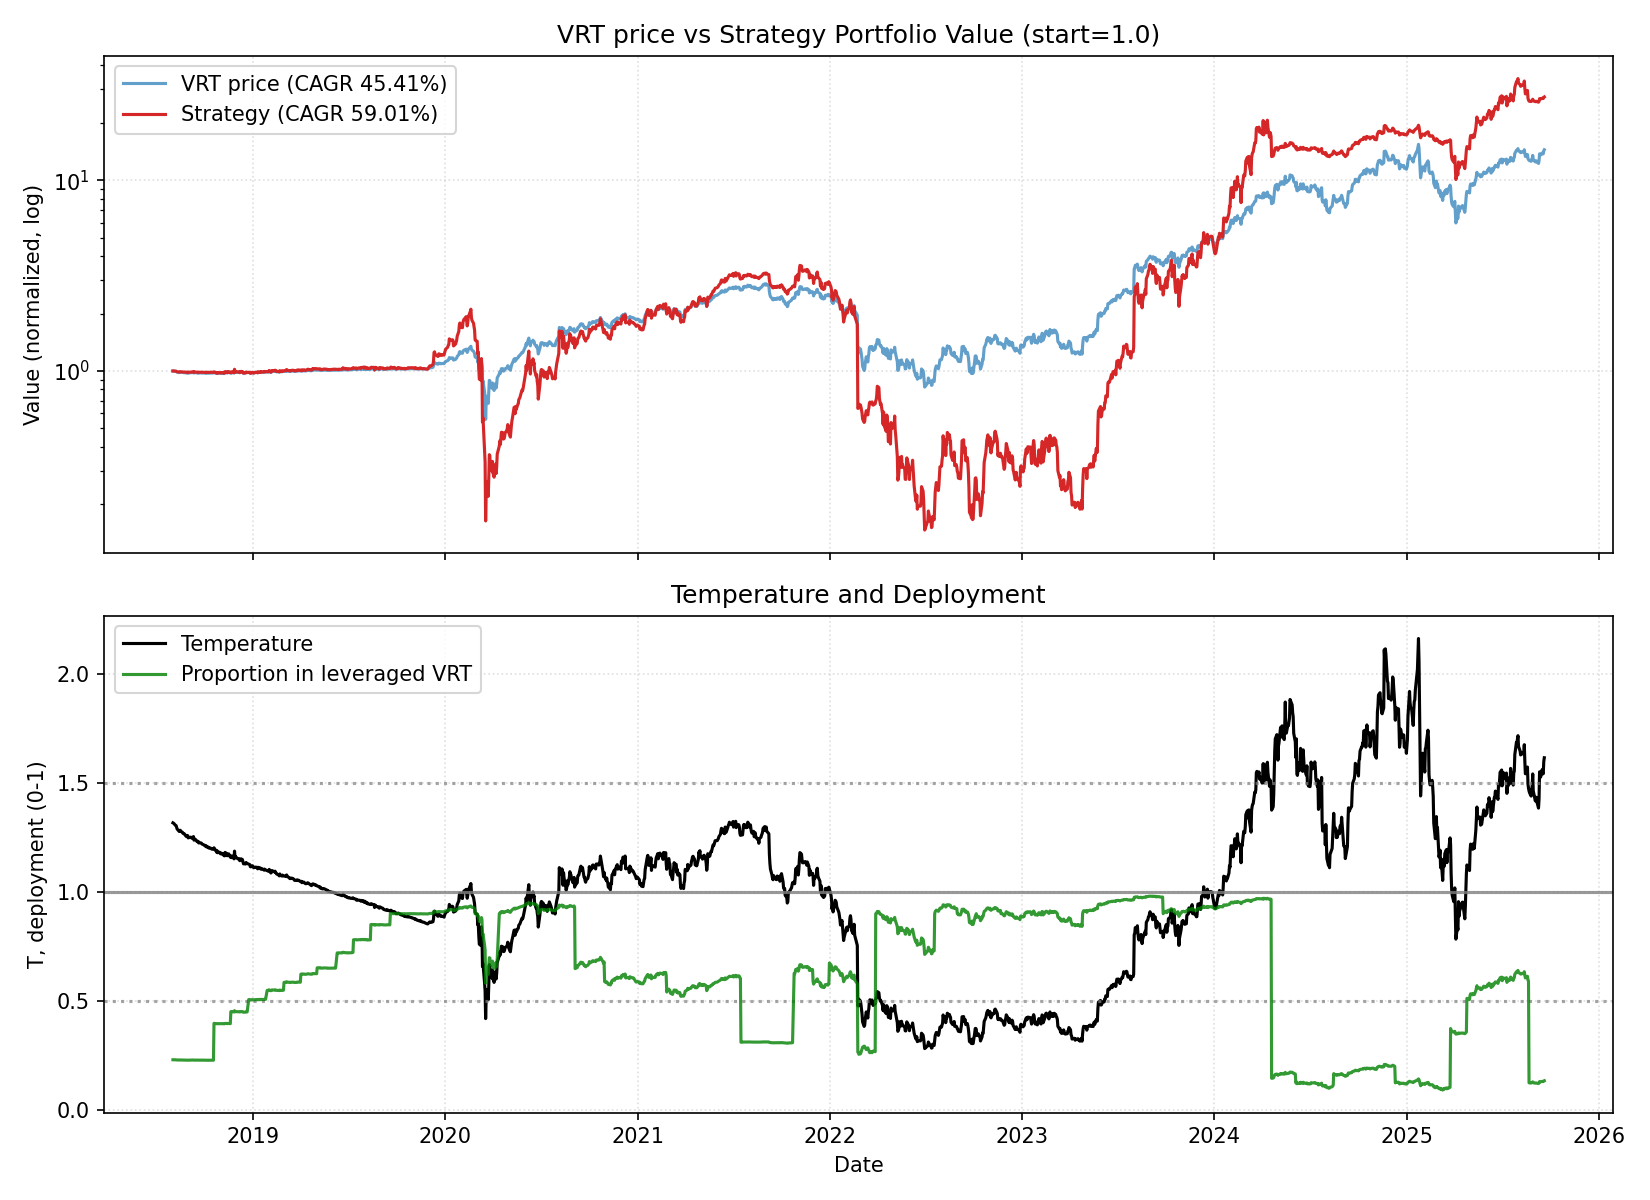

Values plotted in this chart, from the file beside it:
date, close, ret, ret_3, ret_6, ret_12, ret_22, temp, temp_ch_11, temp_ch_22, vol_22, vol_66, rate, yc_spread, credit_spread, yc_change_22, credit_change_22, port_unlevered, port_tqqq, port_cash, port_total, deployed_p, base_p, target_p
2018-08-02, 9.945, 0.0, , , , , 1.317, , , , , 2.19, 0.32, 1.84, , , 0.6888, 0.0, 0.3113, 1, 0.2296, 0.2296, 0.2296
2018-08-03, 9.945, 0.0, , , , , 1.316, , , , , 2.19, 0.32, 1.84, , , 0.6888, 0.0, 0.3114, 1, 0.2296, 0.2314, 0.2314
2018-08-06, 9.915, -0.003003, -0.003003, , , , 1.308, , , , , 2.19, 0.3, 1.82, , , 0.6867, 0.0, 0.3114, 0.9981, 0.2293, 0.2426, 0.2426
2018-08-07, 9.905, -0.001004, -0.004004, , , , 1.305, , , , , 2.19, 0.3, 1.82, , , 0.686, 0.0, 0.3114, 0.9974, 0.2293, 0.2463, 0.2463
2018-08-08, 9.905, 0.0, -0.001004, , , , 1.304, , , , , 2.19, 0.28, 1.84, , , 0.686, 0.0, 0.3114, 0.9974, 0.2293, 0.2481, 0.2481
2018-08-09, 9.856, -0.005025, -0.005025, -0.009009, , , 1.296, , , , , 2.19, 0.29, 1.85, , , 0.6825, 0.0, 0.3115, 0.994, 0.2289, 0.2594, 0.2594
2018-08-10, 9.806, -0.00505, -0.01005, -0.01401, , , 1.289, , , , , 2.19, 0.26, 1.87, , , 0.6791, 0.0, 0.3115, 0.9906, 0.2285, 0.2707, 0.2707
2018-08-13, 9.766, -0.004061, -0.009091, -0.01506, , , 1.28, , , , , 2.19, 0.27, 1.91, , , 0.6763, 0.0, 0.3115, 0.9879, 0.2282, 0.2837, 0.2837
2018-08-14, 9.756, -0.001019, -0.005076, -0.01508, , , 1.277, , , , , 2.19, 0.26, 1.9, , , 0.6757, 0.0, 0.3116, 0.9872, 0.2281, 0.2873, 0.2873
2018-08-15, 9.806, 0.005102, 0.004077, -0.01005, , , 1.283, , , , , 2.19, 0.25, 1.9, , , 0.6791, 0.0, 0.3116, 0.9907, 0.2285, 0.2796, 0.2796
2018-08-16, 9.816, 0.001015, 0.006122, -0.00404, , , 1.283, , , , , 2.19, 0.24, 1.89, , , 0.6798, 0.0, 0.3116, 0.9914, 0.2286, 0.2795, 0.2795
2018-08-17, 9.786, -0.003043, -0.00203, -0.00203, -0.01602, , 1.278, -0.02989, , , , 2.19, 0.26, 1.89, , , 0.6777, 0.0, 0.3116, 0.9894, 0.2283, 0.2869, 0.2869
2018-08-20, 9.786, 0.0, -0.003043, 0.002039, -0.01602, , 1.274, -0.03172, , , , 2.19, 0.22, 1.89, , , 0.6777, 0.0, 0.3117, 0.9894, 0.2283, 0.2922, 0.2922
2018-08-21, 9.756, -0.003052, -0.003052, 0.0, -0.01606, , 1.269, -0.02993, , , , 2.19, 0.24, 1.88, , , 0.6757, 0.0, 0.3117, 0.9873, 0.2281, 0.2996, 0.2996
2018-08-22, 9.756, 0.0, -0.003052, -0.005076, -0.01508, , 1.268, -0.02896, , , , 2.19, 0.22, 1.91, , , 0.6757, 0.0, 0.3117, 0.9874, 0.2281, 0.3014, 0.3014
2018-08-23, 9.766, 0.00102, 0.00102, -0.005071, -0.01407, , 1.268, -0.02797, , , , 2.19, 0.21, 1.9, , , 0.6763, 0.0, 0.3117, 0.9881, 0.2282, 0.3012, 0.3012
2018-08-24, 9.756, -0.001019, 0.0, -0.003052, -0.0101, , 1.265, -0.02405, , , , 2.19, 0.19, 1.9, , , 0.6757, 0.0, 0.3118, 0.9874, 0.2281, 0.3049, 0.3049
2018-08-27, 9.706, -0.005102, -0.006116, -0.008138, -0.01015, , 1.255, -0.02595, , , , 2.19, 0.18, 1.89, , , 0.6722, 0.0, 0.3118, 0.984, 0.2277, 0.3195, 0.3195
2018-08-28, 9.706, 0.0, -0.005102, -0.005102, -0.006116, , 1.254, -0.02013, , , , 2.19, 0.21, 1.9, , , 0.6722, 0.0, 0.3118, 0.984, 0.2277, 0.3212, 0.3212
2018-08-29, 9.756, 0.005128, 0.005128, 0.0, 0.0, , 1.259, -0.0141, , , , 2.19, 0.22, 1.88, , , 0.6757, 0.0, 0.3118, 0.9875, 0.2281, 0.3136, 0.3136
2018-08-30, 9.756, 0.0, 0.005128, -0.001019, -0.005076, , 1.258, -0.0191, , , , 2.19, 0.22, 1.9, , , 0.6757, 0.0, 0.3119, 0.9875, 0.2281, 0.3153, 0.3153
2018-08-31, 9.686, -0.007143, -0.007143, -0.007143, -0.01318, -0.02603, 1.248, -0.0271, -0.0524, 0.003071, , 2.19, 0.24, 1.92, , , 0.6708, 0.0, 0.3119, 0.9827, 0.2275, 0.3301, 0.3301
2018-09-04, 9.746, 0.006166, -0.001021, 0.004103, -0.004069, -0.02002, 1.251, -0.02089, -0.04926, 0.003444, , 2.19, 0.24, 1.94, -0.08, 0.1, 0.675, 0.0, 0.3119, 0.9869, 0.228, 0.3258, 0.3258
2018-09-05, 9.756, 0.001022, 0.007194, 0.005128, -0.003052, -0.01606, 1.251, -0.01804, -0.04361, 0.003464, , 2.19, 0.24, 1.95, -0.08, 0.11, 0.6757, 0.0, 0.312, 0.9876, 0.228, 0.3257, 0.3257
2018-09-06, 9.756, 0.0, 0.001022, 0.0, 0.0, -0.01508, 1.25, -0.01503, -0.04265, 0.003434, , 2.19, 0.24, 1.93, -0.06, 0.11, 0.6757, 0.0, 0.312, 0.9876, 0.228, 0.3274, 0.3274
2018-09-07, 9.736, -0.002041, -0.002041, -0.002041, -0.002041, -0.01709, 1.246, -0.01704, -0.0446, 0.003445, , 2.19, 0.23, 1.93, -0.07, 0.11, 0.6743, 0.0, 0.312, 0.9863, 0.2279, 0.3328, 0.3328
2018-09-10, 9.826, 0.009202, 0.007143, 0.01439, 0.006116, -0.00303, 1.254, -0.01088, -0.03277, 0.00405, , 2.19, 0.21, 1.92, -0.07, 0.08, 0.6805, 0.0, 0.312, 0.9925, 0.2285, 0.3213, 0.3213
2018-09-11, 9.706, -0.01216, -0.003068, -0.004086, -0.005102, -0.01015, 1.238, -0.02191, -0.03968, 0.004678, , 2.19, 0.22, 1.9, -0.07, 0.05, 0.6722, 0.0, 0.3121, 0.9843, 0.2276, 0.3453, 0.3453
2018-09-12, 9.756, 0.005128, -0.007092, 0.0, 0.005128, -0.001019, 1.243, -0.009978, -0.02899, 0.004729, , 2.19, 0.23, 1.89, -0.03, 0.02, 0.6757, 0.0, 0.3121, 0.9877, 0.228, 0.3377, 0.3377
2018-09-13, 9.756, 0.0, 0.005128, 0.0, 0.005128, 0.0, 1.242, -0.009978, -0.02799, 0.00465, , 2.19, 0.21, 1.87, -0.06, -0.04, 0.6757, 0.0, 0.3121, 0.9878, 0.228, 0.3394, 0.3394
2018-09-14, 9.756, 0.0, 0.0, 0.002045, 0.0, -0.005076, 1.24, -0.01503, -0.03293, 0.004645, , 2.19, 0.21, 1.88, -0.05, -0.02, 0.6757, 0.0, 0.3121, 0.9878, 0.228, 0.3411, 0.3411
2018-09-17, 9.706, -0.005102, -0.005102, -0.01216, -0.005102, -0.01116, 1.231, -0.02191, -0.04066, 0.004622, , 2.19, 0.21, 1.88, -0.04, -0.02, 0.6722, 0.0, 0.3122, 0.9844, 0.2276, 0.3555, 0.3555
2018-09-18, 9.726, 0.002051, -0.003061, 0.002051, 0.004111, -0.006104, 1.232, -0.01285, -0.03575, 0.004643, , 2.19, 0.24, 1.88, 0.0, -0.01, 0.6736, 0.0, 0.3122, 0.9858, 0.2278, 0.3535, 0.3535
2018-09-19, 9.736, 0.001024, 0.003077, -0.002041, -0.001021, -0.005086, 1.232, -0.0151, -0.03294, 0.004614, , 2.19, 0.27, 1.88, 0.01, -0.01, 0.6743, 0.0, 0.3122, 0.9865, 0.2278, 0.3533, 0.3533
2018-09-20, 9.686, -0.005113, -0.004094, -0.007143, -0.007143, -0.007143, 1.225, -0.02114, -0.03494, 0.004729, , 2.19, 0.26, 1.85, 0.04, -0.04, 0.6708, 0.0, 0.3123, 0.9831, 0.2275, 0.3642, 0.3642
2018-09-21, 9.706, 0.002055, -0.003068, -0.005102, -0.005102, -0.005102, 1.226, -0.01913, -0.03295, 0.004721, , 2.19, 0.26, 1.83, 0.02, -0.05, 0.6722, 0.0, 0.3123, 0.9845, 0.2276, 0.3622, 0.3622
2018-09-24, 9.726, 0.002051, 0.004111, 0.002051, -0.001023, -0.004077, 1.225, -0.01697, -0.03379, 0.004746, , 2.19, 0.25, 1.84, 0.03, -0.07, 0.6736, 0.0, 0.3123, 0.9859, 0.2277, 0.3637, 0.3637
2018-09-25, 9.726, 0.0, 0.002051, 0.0, -0.01013, -0.003061, 1.224, -0.02409, -0.0328, 0.004739, , 2.19, 0.27, 1.83, 0.06, -0.07, 0.6736, 0.0, 0.3123, 0.9859, 0.2277, 0.3653, 0.3653
2018-09-26, 9.705, -0.002149, -0.002149, -0.00317, -0.0001025, -0.0001025, 1.22, -0.0142, -0.02809, 0.004755, , 2.19, 0.23, 1.84, 0.04, -0.06, 0.6721, 0.0, 0.3124, 0.9845, 0.2276, 0.3709, 0.3709
2018-09-27, 9.706, 0.0001025, -0.002047, 0.002055, -0.005102, 0.0, 1.219, -0.01913, -0.02799, 0.004628, , 2.19, 0.23, 1.83, 0.05, -0.06, 0.6722, 0.0, 0.3124, 0.9846, 0.2276, 0.3724, 0.3724
2018-09-28, 9.706, 0.0, 0.0001025, 0.0, -0.005102, -0.005102, 1.218, -0.01913, -0.03295, 0.004628, , 2.19, 0.24, 1.84, 0.03, -0.06, 0.6722, 0.0, 0.3124, 0.9846, 0.2276, 0.374, 0.374
2018-10-01, 9.706, 0.0, 0.0, -0.002047, -0.005102, -0.005102, 1.214, -0.02098, -0.03478, 0.004485, , 2.19, 0.27, 1.83, 0.05, -0.05, 0.6722, 0.0, 0.3124, 0.9847, 0.2276, 0.3791, 0.3791
2018-10-02, 9.686, -0.002051, -0.002051, -0.004094, -0.002051, 0.0, 1.211, -0.01612, -0.02983, 0.004502, , 2.19, 0.23, 1.84, 0.01, -0.06, 0.6708, 0.0, 0.3125, 0.9833, 0.2274, 0.3844, 0.3844
2018-10-03, 9.689, 0.0003084, -0.001743, -0.001641, -0.003787, -0.005822, 1.21, -0.01783, -0.03274, 0.004236, , 2.19, 0.3, 1.83, 0.06, -0.09, 0.671, 0.0, 0.3125, 0.9835, 0.2274, 0.3855, 0.3855
2018-10-04, 9.716, 0.002774, 0.003083, 0.001026, -0.002045, -0.004082, 1.212, -0.01611, -0.03105, 0.00406, , 2.19, 0.32, 1.84, 0.08, -0.1, 0.6729, 0.0, 0.3125, 0.9854, 0.2276, 0.3823, 0.3823
2018-10-05, 9.677, -0.004098, -0.001336, -0.003077, -0.001028, -0.008163, 1.206, -0.01511, -0.03502, 0.004137, , 2.19, 0.35, 1.85, 0.11, -0.1, 0.6701, 0.0, 0.3126, 0.9827, 0.2273, 0.3912, 0.3912
2018-10-08, 9.706, 0.003086, -0.001025, 0.0, 0.0, -0.003068, 1.206, -0.01596, -0.03189, 0.004201, , 2.19, 0.35, 1.85, 0.11, -0.08, 0.6722, 0.0, 0.3126, 0.9848, 0.2275, 0.3908, 0.3908
2018-10-09, 9.677, -0.003077, 0.0, -0.001028, -0.005118, -0.0152, 1.201, -0.01914, -0.04186, 0.004228, , 2.19, 0.33, 1.84, 0.1, -0.09, 0.6701, 0.0, 0.3126, 0.9827, 0.2273, 0.3978, 0.3978
2018-10-10, 9.696, 0.002058, -0.001026, 0.0007191, -0.003071, -0.001026, 1.203, -0.01712, -0.02807, 0.003709, , 2.19, 0.34, 1.86, 0.13, -0.06, 0.6715, 0.0, 0.3126, 0.9842, 0.2274, 0.3959, 0.3959
2018-10-11, 9.696, 0.0, 0.002058, -0.002049, -0.0009232, -0.006123, 1.202, -0.01501, -0.03303, 0.002662, , 2.19, 0.29, 1.88, 0.07, -0.02, 0.6715, 0.0, 0.3127, 0.9842, 0.2274, 0.3975, 0.3975
2018-10-12, 9.706, 0.001027, 0.001027, 0.003086, 0.0, -0.005102, 1.202, -0.0141, -0.03204, 0.002414, , 2.19, 0.3, 1.88, 0.07, -0.01, 0.6722, 0.0, 0.3127, 0.9849, 0.2275, 0.3974, 0.3974
2018-10-15, 9.686, -0.002051, -0.001027, -0.002051, -0.002051, -0.007143, 1.196, -0.01798, -0.03585, 0.002444, , 2.19, 0.31, 1.89, 0.1, 0.02, 0.6708, 0.0, 0.3127, 0.9835, 0.2274, 0.4059, 0.4059
2018-10-16, 9.696, 0.001028, -0.001026, 0.002058, -0.001026, -0.001026, 1.196, -0.01511, -0.02807, 0.002461, , 2.19, 0.29, 1.88, 0.08, 0.0, 0.6715, 0.0, 0.3127, 0.9843, 0.2274, 0.4058, 0.4058
2018-10-17, 9.706, 0.001027, 0.002055, 0.001027, 0.002055, -0.002047, 1.196, -0.01207, -0.02907, 0.002224, , 2.19, 0.3, 1.88, 0.09, 0.0, 0.6722, 0.0, 0.3128, 0.985, 0.2275, 0.4057, 0.4057
2018-10-18, 9.716, 0.001026, 0.002054, 0.002054, 0.002774, -0.002045, 1.196, -0.01136, -0.02906, 0.002189, , 2.19, 0.3, 1.92, 0.06, 0.04, 0.6729, 0.0, 0.3128, 0.9857, 0.2276, 0.4055, 0.4055
2018-10-19, 9.776, 0.006147, 0.00718, 0.00718, 0.006147, 0.00925, 1.202, -0.008036, -0.01808, 0.002551, , 2.19, 0.28, 1.92, 0.01, 0.04, 0.8961, 0.09374, 0.0, 0.9899, 0.3965, 0.3965, 0.3965
2018-10-22, 9.706, -0.007128, -0.001025, 0.002055, 0.003086, 0.0, 1.19, -0.01292, -0.02891, 0.002777, , 2.19, 0.28, 1.92, 0.02, 0.07, 0.8897, 0.09171, 0.0, 0.9814, 0.3956, 0.4139, 0.4139
2018-10-23, 9.716, 0.001026, -0.00611, 0.002054, 0.001026, -0.001023, 1.191, -0.01309, -0.02807, 0.002751, , 2.19, 0.28, 1.96, 0.02, 0.13, 0.8906, 0.09197, 0.0, 0.9826, 0.3957, 0.4138, 0.4138
2018-10-24, 9.657, -0.006148, -0.005128, -0.005128, -0.002058, -0.007165, 1.182, -0.01613, -0.03405, 0.00301, , 2.19, 0.26, 1.99, 0.01, 0.15, 0.8852, 0.09025, 0.0, 0.9754, 0.395, 0.4261, 0.4261
2018-10-25, 9.716, 0.006186, 0.0, 0.0, 0.002054, 0.001128, 1.188, -0.01207, -0.02598, 0.003315, , 2.19, 0.28, 1.98, 0.01, 0.15, 0.8906, 0.0919, 0.0, 0.9825, 0.3957, 0.417, 0.417
... 1,733 more rows
